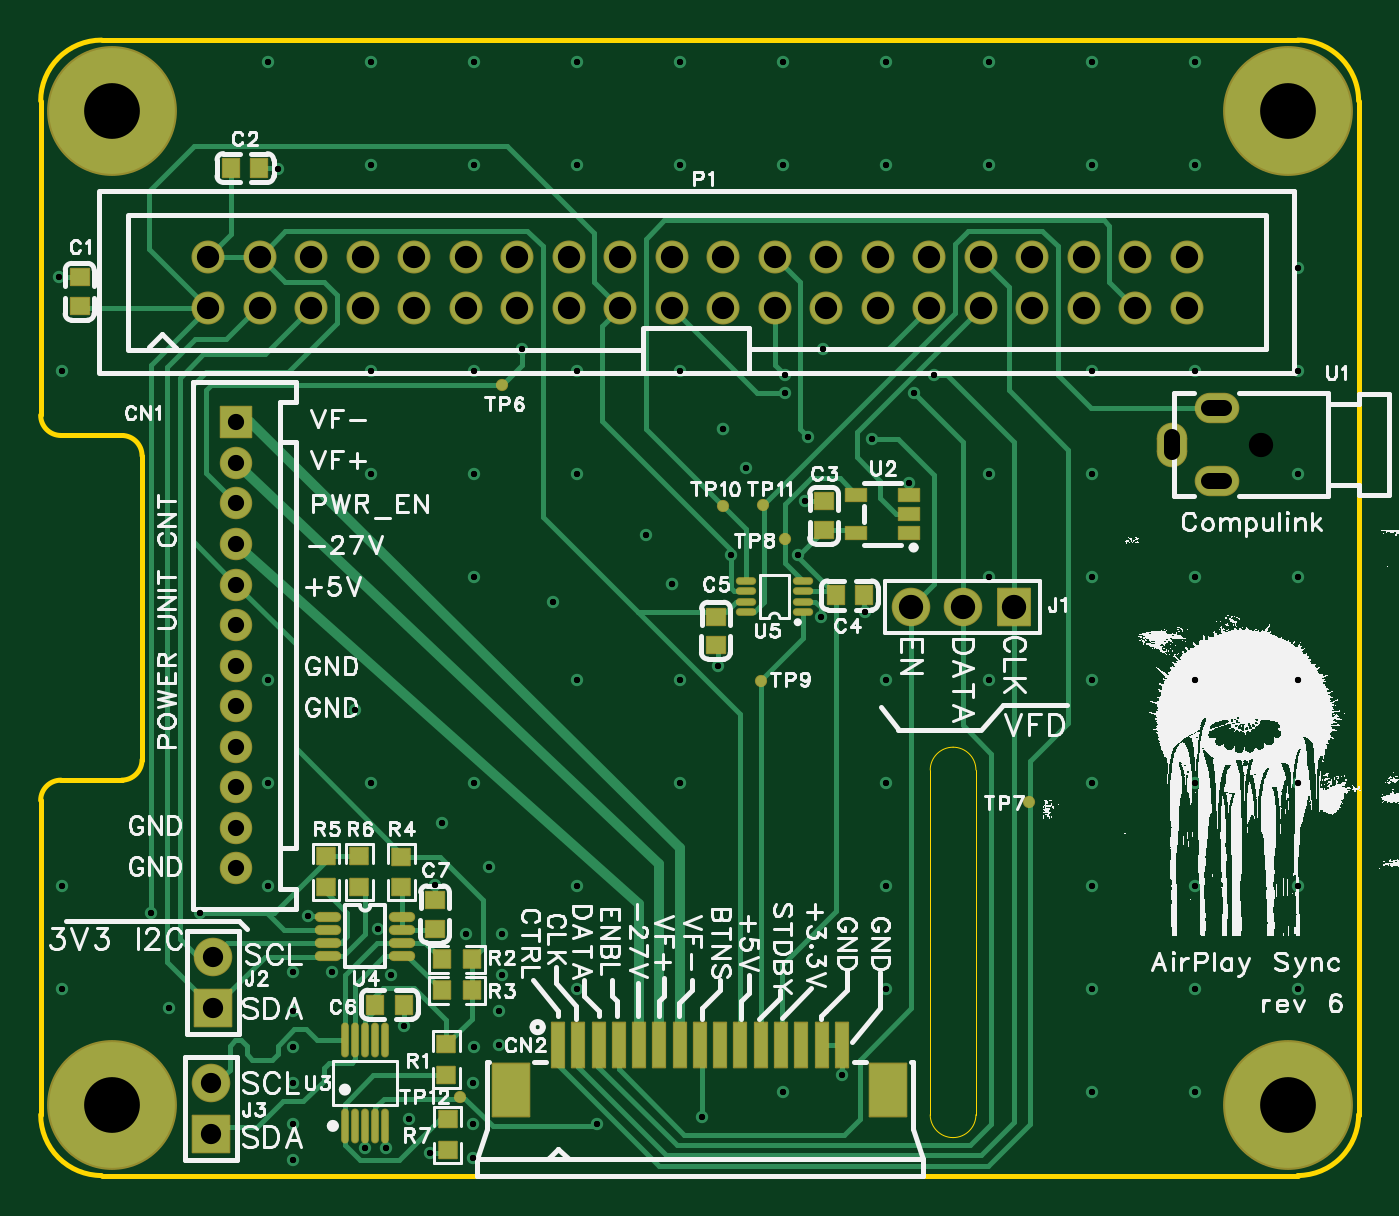
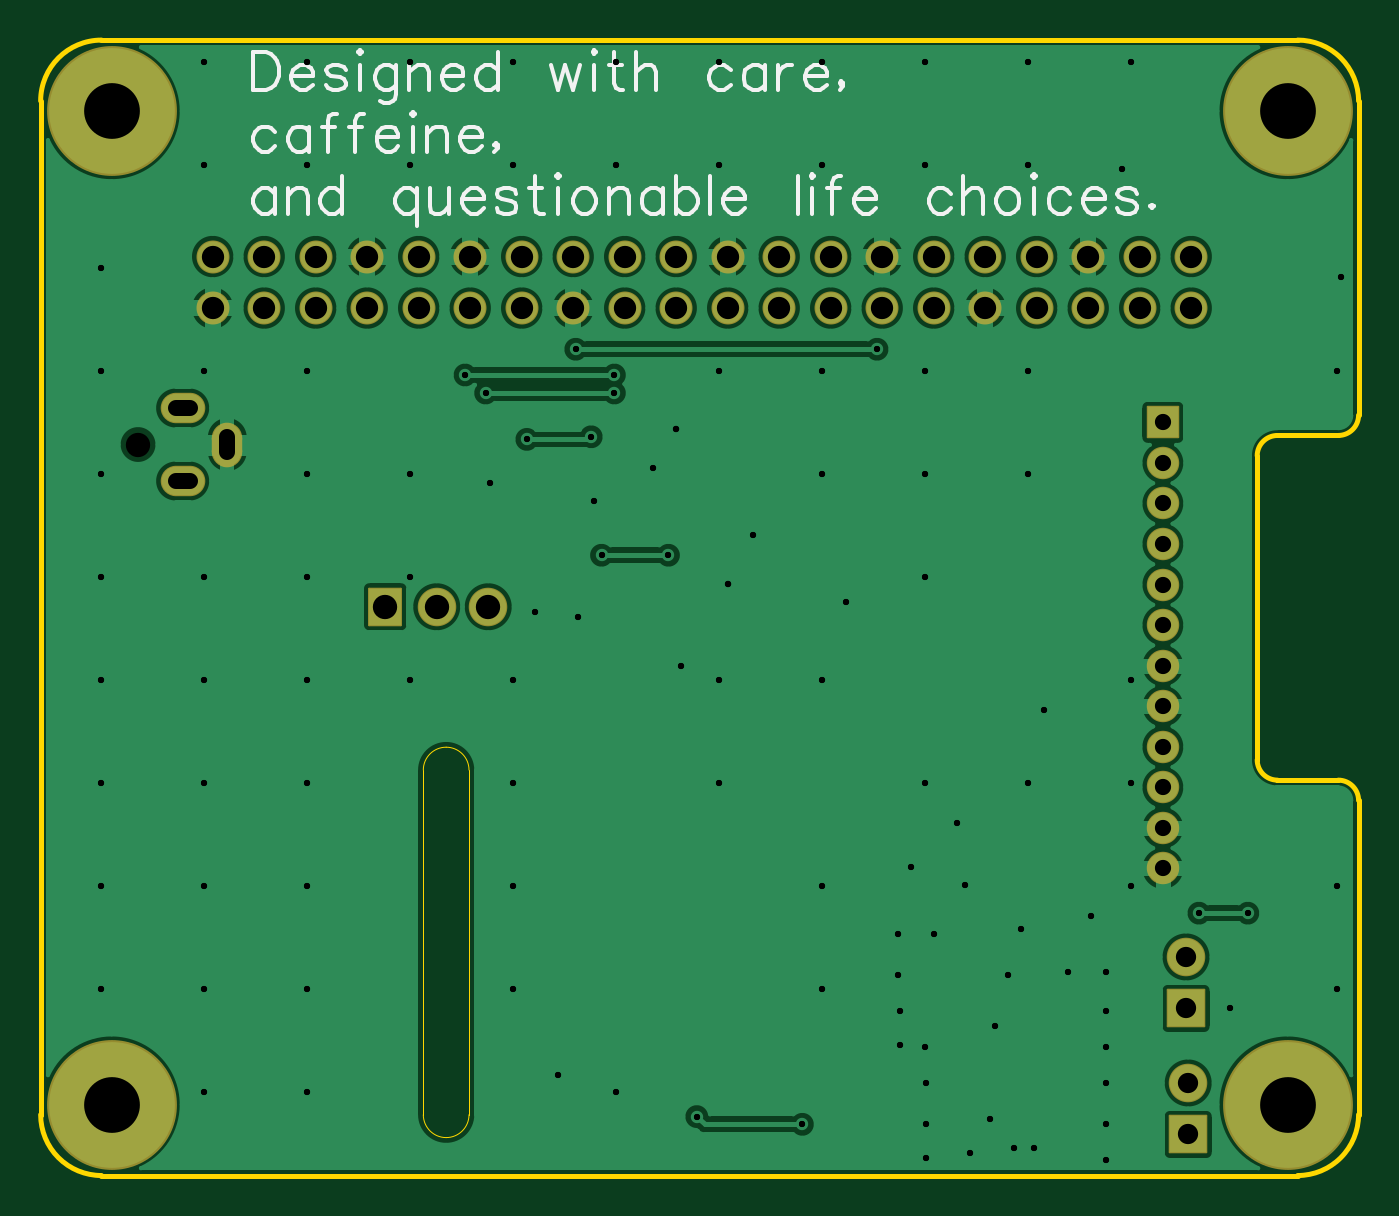
Circuit board: 11 layer files. Board 65.0 x 56.0 mm.
- drill: Drill_NPTH_Through.DRL (362 bytes)
- drill: Drill_PTH_Through.DRL (4287 bytes)
- drill: Drill_PTH_Through_Via.DRL (2801 bytes)
- outline: Gerber_BoardOutlineLayer.GKO (1326 bytes)
- bottom_copper: Gerber_BottomLayer.GBL (36626 bytes)
- bottom_silk: Gerber_BottomSilkscreenLayer.GBO (14688 bytes)
- bottom_mask: Gerber_BottomSolderMaskLayer.GBS (2670 bytes)
- top_copper: Gerber_TopLayer.GTL (18525 bytes)
- paste: Gerber_TopPasteMaskLayer.GTP (6372 bytes)
- top_silk: Gerber_TopSilkscreenLayer.GTO (354265 bytes)
- top_mask: Gerber_TopSolderMaskLayer.GTS (5513 bytes)

=== drill: Drill_NPTH_Through.DRL ===
;TYPE=NON_PLATED
;Layer: NPTH_Through
;EasyEDA Pro Client v2.1.49.573a4102.674264, 2024-02-19 19:22:53
;Gerber Generator version 0.3
M48
METRIC,LZ,000.00000
;Hole size 1 = 1.20000 METRIC
T01C1.20000
;Hole size 2 = 2.75001 METRIC
T02C2.75001
%
G05
G90
T01
X06019599Y-02044700
T02
X00349974Y-00400009
X00349974Y-05299997
X06149975Y-05300010
X06149975Y-00400009
M30
=== drill: Drill_PTH_Through.DRL ===
;TYPE=PLATED
;Layer: PTH_Through
;EasyEDA Pro Client v2.1.49.573a4102.674264, 2024-02-19 19:22:53
;Gerber Generator version 0.3
M48
METRIC,LZ,000.00000
;Hole size 1 = 0.30500 METRIC
T01C0.30500
;Hole size 2 = 0.30998 METRIC
T02C0.30998
;Hole size 3 = 0.80000 METRIC
T03C0.80000
;Hole size 4 = 1.00000 METRIC
T04C1.00000
;Hole size 5 = 1.09982 METRIC
T05C1.09982
;Hole size 6 = 1.20000 METRIC
T06C1.20000
%
G05
G90
T01
X00546108Y-04356097
X00787408Y-04356097
X03949700Y-05156200
X03860808Y-01574797
X03403600Y-02590800
X02743200Y-05397500
X03263900Y-05359400
X02374908Y-01574797
X03784608Y-02006597
X04102108Y-02019297
X03670308Y-01790697
X03670308Y-01701797
X04305300Y-01790700
X04406908Y-01701797
X02139145Y-01681223
X02647145Y-04729223
X00088900Y-01219200
X00107145Y-01681223
X00107145Y-04221223
X00107145Y-04729223
X00635000Y-04826000
X01123145Y-00157223
X01168400Y-00685800
X01123145Y-03205223
X01123145Y-03713223
X01123145Y-04221223
X01631145Y-00157223
X01631145Y-00665223
X01631145Y-01681223
X01631145Y-02189223
X01631145Y-03713223
X01981200Y-03911600
X02139145Y-00157223
X02139145Y-00665223
X02139145Y-02189223
X02139145Y-02697223
X02139145Y-03713223
X01943100Y-04216400
X02133600Y-05194300
X02647145Y-00157223
X02647145Y-00665223
X02647145Y-01681223
X02647145Y-02189223
X02527308Y-02819397
X02647145Y-03205223
X02647145Y-04221223
X03155145Y-00157223
X03155145Y-00665223
X03155145Y-01681223
X02984508Y-02489197
X03155145Y-03205223
X03155145Y-03713223
X03663145Y-00157223
X03663145Y-00665223
X03479800Y-02159000
X03663145Y-05237223
X04171145Y-00157223
X04171145Y-00665223
X04171145Y-03205223
X04171145Y-03713223
X04171145Y-04221223
X04171145Y-04729223
X04679145Y-00157223
X04679145Y-00665223
X04679145Y-02189223
X04679145Y-02697223
X04679145Y-03205223
X05187145Y-00157223
X05187145Y-00665223
X05187145Y-01681223
X05187145Y-02189223
X05187145Y-02697223
X05187145Y-03205223
X05187145Y-03713223
X05187145Y-04221223
X05187145Y-04729223
X05187145Y-05237223
X05695145Y-00157223
X05695145Y-00665223
X05695145Y-01681223
X05695145Y-02697223
X05695145Y-03205223
X05695145Y-03713223
X05695145Y-04221223
X05695145Y-04729223
X05695145Y-05237223
X06203145Y-01173223
X06203145Y-01681223
X06203145Y-02189223
X06203145Y-02697223
X06203145Y-03205223
X06203145Y-03713223
X06203145Y-04221223
X06203145Y-04729223
X01549400Y-03352800
X03340100Y-03136900
X03848100Y-02895600
X04064000Y-02870200
X01435100Y-04648200
X01244600Y-04838700
X01244600Y-05016500
X01244600Y-05194300
X01244600Y-05397500
X01244600Y-05575300
X02133600Y-05397500
X01320800Y-04368800
X02209800Y-04127500
X02133600Y-05562600
X01663700Y-04432300
X03733800Y-02590800
X04284140Y-02232604
X03771900Y-02324100
X01244600Y-04648200
X01727200Y-04660900
X02095500Y-04457700
X02273243Y-04457700
X02273243Y-04659656
X02260600Y-04838700
X02260600Y-05003800
X02136891Y-05016500
X01790700Y-04914900
X01701800Y-05511800
X01600200Y-05511800
X01917700Y-05537200
X01816100Y-05372100
T02
X03111500Y-02730500
X03365508Y-01968497
T03
X00965200Y-01935302
X00965200Y-02135302
X00965200Y-02335301
X00965200Y-02535301
X00965200Y-02735303
X00965200Y-02935303
X00965200Y-03135302
X00965200Y-03335302
X00965200Y-03535302
X00965200Y-03735301
X00965200Y-03935303
X00965200Y-04135308
X05579600Y-02079701G85X05579600Y-02009699
X05834610Y-01864712G85X05764610Y-01864712
X05834610Y-02224711G85X05764610Y-02224711
T04
X00850900Y-04572000
X00850900Y-04826000
X00840321Y-05193520
X00840321Y-05447520
T05
X00825500Y-01371600
X00825500Y-01117600
X01079500Y-01371600
X01079500Y-01117600
X01333500Y-01371600
X01333500Y-01117600
X01587500Y-01371600
X01587500Y-01117600
X01841500Y-01371600
X01841500Y-01117600
X02095500Y-01371600
X02095500Y-01117600
X02349500Y-01371600
X02349500Y-01117600
X02603500Y-01371600
X02603500Y-01117600
X02857500Y-01371600
X02857500Y-01117600
X03111500Y-01371600
X03111500Y-01117600
X03365500Y-01371600
X03365500Y-01117600
X03619500Y-01371600
X03619500Y-01117600
X03873500Y-01371600
X03873500Y-01117600
X04127500Y-01371600
X04127500Y-01117600
X04381500Y-01371600
X04381500Y-01117600
X04635500Y-01371600
X04635500Y-01117600
X04889500Y-01371600
X04889500Y-01117600
X05143500Y-01371600
X05143500Y-01117600
X05397500Y-01371600
X05397500Y-01117600
X05651500Y-01371600
X05651500Y-01117600
T06
X04292600Y-02844800
X04546600Y-02844800
X04800600Y-02844800
M30
=== drill: Drill_PTH_Through_Via.DRL ===
;TYPE=PLATED
;Layer: PTH_Through_Via
;EasyEDA Pro Client v2.1.49.573a4102.674264, 2024-02-19 19:22:53
;Gerber Generator version 0.3
M48
METRIC,LZ,000.00000
;Hole size 1 = 0.30500 METRIC
T01C0.30500
;Hole size 2 = 0.30998 METRIC
T02C0.30998
%
G05
G90
T01
X00546108Y-04356097
X00787408Y-04356097
X03949700Y-05156200
X03860808Y-01574797
X03403600Y-02590800
X02743200Y-05397500
X03263900Y-05359400
X02374908Y-01574797
X03784608Y-02006597
X04102108Y-02019297
X03670308Y-01790697
X03670308Y-01701797
X04305300Y-01790700
X04406908Y-01701797
X02139145Y-01681223
X02647145Y-04729223
X00088900Y-01219200
X00107145Y-01681223
X00107145Y-04221223
X00107145Y-04729223
X00635000Y-04826000
X01123145Y-00157223
X01168400Y-00685800
X01123145Y-03205223
X01123145Y-03713223
X01123145Y-04221223
X01631145Y-00157223
X01631145Y-00665223
X01631145Y-01681223
X01631145Y-02189223
X01631145Y-03713223
X01981200Y-03911600
X02139145Y-00157223
X02139145Y-00665223
X02139145Y-02189223
X02139145Y-02697223
X02139145Y-03713223
X01943100Y-04216400
X02133600Y-05194300
X02647145Y-00157223
X02647145Y-00665223
X02647145Y-01681223
X02647145Y-02189223
X02527308Y-02819397
X02647145Y-03205223
X02647145Y-04221223
X03155145Y-00157223
X03155145Y-00665223
X03155145Y-01681223
X02984508Y-02489197
X03155145Y-03205223
X03155145Y-03713223
X03663145Y-00157223
X03663145Y-00665223
X03479800Y-02159000
X03663145Y-05237223
X04171145Y-00157223
X04171145Y-00665223
X04171145Y-03205223
X04171145Y-03713223
X04171145Y-04221223
X04171145Y-04729223
X04679145Y-00157223
X04679145Y-00665223
X04679145Y-02189223
X04679145Y-02697223
X04679145Y-03205223
X05187145Y-00157223
X05187145Y-00665223
X05187145Y-01681223
X05187145Y-02189223
X05187145Y-02697223
X05187145Y-03205223
X05187145Y-03713223
X05187145Y-04221223
X05187145Y-04729223
X05187145Y-05237223
X05695145Y-00157223
X05695145Y-00665223
X05695145Y-01681223
X05695145Y-02697223
X05695145Y-03205223
X05695145Y-03713223
X05695145Y-04221223
X05695145Y-04729223
X05695145Y-05237223
X06203145Y-01173223
X06203145Y-01681223
X06203145Y-02189223
X06203145Y-02697223
X06203145Y-03205223
X06203145Y-03713223
X06203145Y-04221223
X06203145Y-04729223
X01549400Y-03352800
X03340100Y-03136900
X03848100Y-02895600
X04064000Y-02870200
X01435100Y-04648200
X01244600Y-04838700
X01244600Y-05016500
X01244600Y-05194300
X01244600Y-05397500
X01244600Y-05575300
X02133600Y-05397500
X01320800Y-04368800
X02209800Y-04127500
X02133600Y-05562600
X01663700Y-04432300
X03733800Y-02590800
X04284140Y-02232604
X03771900Y-02324100
X01244600Y-04648200
X01727200Y-04660900
X02095500Y-04457700
X02273243Y-04457700
X02273243Y-04659656
X02260600Y-04838700
X02260600Y-05003800
X02136891Y-05016500
X01790700Y-04914900
X01701800Y-05511800
X01600200Y-05511800
X01917700Y-05537200
X01816100Y-05372100
T02
X03111500Y-02730500
X03365508Y-01968497
M30
=== outline: Gerber_BoardOutlineLayer.GKO ===
G04 Layer: BoardOutlineLayer*
G04 EasyEDA Pro v2.1.49.573a4102.674264, 2024-02-19 19:22:48*
G04 Gerber Generator version 0.3*
G04 Scale: 100 percent, Rotated: No, Reflected: No*
G04 Dimensions in millimeters*
G04 Leading zeros omitted, absolute positions, 3 integers and 5 decimals*
%FSLAX35Y35*%
%MOMM*%
%ADD10C,0.254*%
%ADD11C,0.0254*%
G75*


G04 PolygonModel Start*
G54D10*
G01X6200000Y-5650022D02*
G01X299999Y-5650022D01*
G01X-61Y-3800015D02*
G02X99939Y-3700015I100000J0D01*
G01X99931Y-3700013D01*
G01X399931D01*
G01X399938Y-3700015D01*
G03X499938Y-3600016I-330J100329D01*
G01X499930Y-3600013D01*
G01Y-2100019D01*
G01X499938D01*
G03X399938Y-2000019I-100076J-76D01*
G01X399931D01*
G01X99931D01*
G01X99939D01*
G02X-61Y-1900019I0J100000D01*
G01X20Y-350020D02*
G02X300020Y-50020I299999J0D01*
G01X6200021Y-50043D01*
G02X6500020Y-350042I0J-299999D01*
G01Y-5350043D01*
G01X6500000Y-5350022D01*
G02X6200000Y-5650022I-299999J0D01*
G01X-61Y-3800015D02*
G01X-61Y-5350022D01*
G01X20Y-350020D02*
G01X20Y-1900019D01*
G01X299999Y-5650022D02*
G02X0Y-5350022I0J299999D01*
G54D11*
G01X4500001Y-5462895D02*
G02X4387301Y-5350195I0J112700D01*
G01Y-4500199D01*
G01Y-3650196D01*
G02X4500001Y-3537496I112700J0D01*
G02X4612701Y-3650196I0J-112700D01*
G01Y-4500199D01*
G01Y-5350195D01*
G02X4500001Y-5462895I-112700J0D01*
G04 PolygonModel End*

M02*

=== bottom_copper: Gerber_BottomLayer.GBL (36626 bytes, source omitted) ===
=== bottom_silk: Gerber_BottomSilkscreenLayer.GBO (14688 bytes, source omitted) ===
=== bottom_mask: Gerber_BottomSolderMaskLayer.GBS ===
G04 Layer: BottomSolderMaskLayer*
G04 EasyEDA Pro v2.1.49.573a4102.674264, 2024-02-19 19:22:48*
G04 Gerber Generator version 0.3*
G04 Scale: 100 percent, Rotated: No, Reflected: No*
G04 Dimensions in millimeters*
G04 Leading zeros omitted, absolute positions, 3 integers and 5 decimals*
%FSLAX35Y35*%
%MOMM*%
%AMRoundRect*1,1,$1,$2,$3*1,1,$1,$4,$5*1,1,$1,0-$2,0-$3*1,1,$1,0-$4,0-$5*20,1,$1,$2,$3,$4,$5,0*20,1,$1,$4,$5,0-$2,0-$3,0*20,1,$1,0-$2,0-$3,0-$4,0-$5,0*20,1,$1,0-$4,0-$5,$2,$3,0*4,1,4,$2,$3,$4,$5,0-$2,0-$3,0-$4,0-$5,$2,$3,0*%
%AMOval*1,1,$1,$2,$3*1,1,$1,$4,$5*20,1,$1,$2,$3,$4,$5,0*%
%ADD10C,6.40319*%
%ADD11RoundRect,0.09414X0.75294X0.75294X0.75294X-0.75294*%
%ADD12C,1.60002*%
%ADD13C,1.9016*%
%ADD14RoundRect,0.09579X0.7903X-0.9029X-0.7903X-0.9029*%
%ADD15RoundRect,0.09645X-0.90257X-0.90257X-0.90257X0.90257*%
%ADD16Oval,1.50002X0.0X-0.35X0.0X0.35*%
%ADD17O,2.20002X1.50002*%
%ADD18C,1.6256*%
G75*


G04 Pad Start*
G54D10*
G01X350020Y-400022D03*
G01X350020Y-5300012D03*
G01X6150008Y-5300012D03*
G01X6150008Y-400022D03*
G54D11*
G01X965200Y-1935302D03*
G54D12*
G01X965200Y-2135302D03*
G01X965200Y-2335301D03*
G01X965200Y-2535301D03*
G01X965200Y-2735301D03*
G01X965200Y-2935300D03*
G01X965200Y-3135300D03*
G01X965200Y-3335299D03*
G01X965200Y-3535299D03*
G01X965200Y-3735299D03*
G01X965200Y-3935298D03*
G01X965200Y-4135298D03*
G54D13*
G01X4292600Y-2844800D03*
G01X4546600Y-2844800D03*
G54D14*
G01X4800600Y-2844800D03*
G54D13*
G01X850900Y-4572000D03*
G54D15*
G01X850900Y-4826000D03*
G54D16*
G01X5579595Y-2044700D03*
G54D17*
G01X5799610Y-1864700D03*
G01X5799610Y-2224700D03*
G54D18*
G01X825500Y-1371600D03*
G01X825500Y-1117600D03*
G01X1079500Y-1371600D03*
G01X1079500Y-1117600D03*
G01X1333500Y-1371600D03*
G01X1333500Y-1117600D03*
G01X1587500Y-1371600D03*
G01X1587500Y-1117600D03*
G01X1841500Y-1371600D03*
G01X1841500Y-1117600D03*
G01X2095500Y-1371600D03*
G01X2095500Y-1117600D03*
G01X2349500Y-1371600D03*
G01X2349500Y-1117600D03*
G01X2603500Y-1371600D03*
G01X2603500Y-1117600D03*
G01X2857500Y-1371600D03*
G01X2857500Y-1117600D03*
G01X3111500Y-1371600D03*
G01X3111500Y-1117600D03*
G01X3365500Y-1371600D03*
G01X3365500Y-1117600D03*
G01X3619500Y-1371600D03*
G01X3619500Y-1117600D03*
G01X3873500Y-1371600D03*
G01X3873500Y-1117600D03*
G01X4127500Y-1371600D03*
G01X4127500Y-1117600D03*
G01X4381500Y-1371600D03*
G01X4381500Y-1117600D03*
G01X4635500Y-1371600D03*
G01X4635500Y-1117600D03*
G01X4889500Y-1371600D03*
G01X4889500Y-1117600D03*
G01X5143500Y-1371600D03*
G01X5143500Y-1117600D03*
G01X5397500Y-1371600D03*
G01X5397500Y-1117600D03*
G01X5651500Y-1371600D03*
G01X5651500Y-1117600D03*
G54D13*
G01X840321Y-5193520D03*
G54D15*
G01X840321Y-5447520D03*
G04 Pad End*

M02*

=== top_copper: Gerber_TopLayer.GTL (18525 bytes, source omitted) ===
=== paste: Gerber_TopPasteMaskLayer.GTP (6372 bytes, source omitted) ===
=== top_silk: Gerber_TopSilkscreenLayer.GTO (354265 bytes, source omitted) ===
=== top_mask: Gerber_TopSolderMaskLayer.GTS ===
G04 Layer: TopSolderMaskLayer*
G04 EasyEDA Pro v2.1.49.573a4102.674264, 2024-02-19 19:22:48*
G04 Gerber Generator version 0.3*
G04 Scale: 100 percent, Rotated: No, Reflected: No*
G04 Dimensions in millimeters*
G04 Leading zeros omitted, absolute positions, 3 integers and 5 decimals*
%FSLAX35Y35*%
%MOMM*%
%AMRoundRect*1,1,$1,$2,$3*1,1,$1,$4,$5*1,1,$1,0-$2,0-$3*1,1,$1,0-$4,0-$5*20,1,$1,$2,$3,$4,$5,0*20,1,$1,$4,$5,0-$2,0-$3,0*20,1,$1,0-$2,0-$3,0-$4,0-$5,0*20,1,$1,0-$4,0-$5,$2,$3,0*4,1,4,$2,$3,$4,$5,0-$2,0-$3,0-$4,0-$5,$2,$3,0*%
%AMOval*1,1,$1,$2,$3*1,1,$1,$4,$5*20,1,$1,$2,$3,$4,$5,0*%
%ADD10C,6.40319*%
%ADD11C,0.6016*%
%ADD12RoundRect,0.09414X0.75294X0.75294X0.75294X-0.75294*%
%ADD13C,1.60002*%
%ADD14RoundRect,0.08875X0.3064X-1.10642X-0.3064X-1.10642*%
%ADD15RoundRect,0.09645X0.90257X1.30257X0.90257X-1.30257*%
%ADD16C,1.9016*%
%ADD17RoundRect,0.09579X0.7903X-0.9029X-0.7903X-0.9029*%
%ADD18RoundRect,0.09645X-0.90257X-0.90257X-0.90257X0.90257*%
%ADD19RoundRect,0.09131X-0.40514X0.45514X0.40514X0.45514*%
%ADD20RoundRect,0.09131X0.45514X0.40514X0.45514X-0.40514*%
%ADD21RoundRect,0.09131X0.40514X-0.45514X-0.40514X-0.45514*%
%ADD22RoundRect,0.09138X0.43712X0.40835X0.43712X-0.40835*%
%ADD23Oval,1.50002X0.0X-0.35X0.0X0.35*%
%ADD24O,2.20002X1.50002*%
%ADD25O,1.0066X0.38161*%
%ADD26O,0.38161X1.72161*%
%ADD27C,1.6256*%
%ADD28RoundRect,0.08875X-0.50642X0.30643X0.50642X0.30643*%
%ADD29RoundRect,0.09131X-0.45514X-0.40514X-0.45514X0.40514*%
%ADD30Oval,0.5016X0.4X0.0X-0.4X0.0*%
%ADD31RoundRect,0.09138X-0.40835X0.43712X0.40835X0.43712*%
G75*


G04 Pad Start*
G54D10*
G01X350020Y-400022D03*
G01X350020Y-5300012D03*
G01X6150008Y-5300012D03*
G01X6150008Y-400022D03*
G54D11*
G01X2275021Y-1751420D03*
G01X3670421Y-2511820D03*
G01X3552920Y-3210320D03*
G01X3365500Y-2349500D03*
G01X3562420Y-2345120D03*
G01X2070221Y-5264520D03*
G01X4875320Y-3808820D03*
G54D12*
G01X965200Y-1935302D03*
G54D13*
G01X965200Y-2135302D03*
G01X965200Y-2335301D03*
G01X965200Y-2535301D03*
G01X965200Y-2735301D03*
G01X965200Y-2935300D03*
G01X965200Y-3135300D03*
G01X965200Y-3335299D03*
G01X965200Y-3535299D03*
G01X965200Y-3735299D03*
G01X965200Y-3935298D03*
G01X965200Y-4135298D03*
G54D14*
G01X2551201Y-5007686D03*
G01X2651252Y-5007686D03*
G01X2751201Y-5007686D03*
G01X2851201Y-5007686D03*
G01X2951201Y-5007686D03*
G01X3051099Y-5007686D03*
G01X3151276Y-5007686D03*
G01X3251276Y-5007686D03*
G01X3351276Y-5007686D03*
G01X3451276Y-5007686D03*
G01X3551276Y-5007686D03*
G01X3651275Y-5007686D03*
G01X3751224Y-5007686D03*
G01X3851148Y-5007686D03*
G01X3951199Y-5007686D03*
G54D15*
G01X2321281Y-5228514D03*
G01X4181119Y-5228311D03*
G54D16*
G01X4292600Y-2844800D03*
G01X4546600Y-2844800D03*
G54D17*
G01X4800600Y-2844800D03*
G54D16*
G01X850900Y-4572000D03*
G54D18*
G01X850900Y-4826000D03*
G54D19*
G01X4060774Y-2788564D03*
G01X3920769Y-2788564D03*
G54D20*
G01X3329724Y-3033166D03*
G01X3329724Y-2893162D03*
G54D21*
G01X1651000Y-4806798D03*
G01X1791005Y-4806798D03*
G54D22*
G01X2001159Y-5153331D03*
G01X2001159Y-5002658D03*
G01X1407668Y-4226461D03*
G01X1407668Y-4075788D03*
G01X1572125Y-4226461D03*
G01X1572125Y-4075788D03*
G01X2006600Y-5523636D03*
G01X2006600Y-5372964D03*
G54D23*
G01X5579595Y-2044700D03*
G54D24*
G01X5799610Y-1864700D03*
G01X5799610Y-2224700D03*
G54D25*
G01X3479241Y-2718994D03*
G01X3479241Y-2769006D03*
G01X3479241Y-2818994D03*
G01X3479241Y-2869006D03*
G01X3759759Y-2718994D03*
G01X3759759Y-2769006D03*
G01X3759759Y-2818994D03*
G01X3759759Y-2869006D03*
G54D26*
G01X1500200Y-5405298D03*
G01X1550213Y-5405298D03*
G01X1600200Y-5405298D03*
G01X1650213Y-5405298D03*
G01X1700200Y-5405298D03*
G01X1500200Y-4983302D03*
G01X1550213Y-4983302D03*
G01X1600200Y-4983302D03*
G01X1650213Y-4983302D03*
G01X1700200Y-4983302D03*
G54D27*
G01X825500Y-1371600D03*
G01X825500Y-1117600D03*
G01X1079500Y-1371600D03*
G01X1079500Y-1117600D03*
G01X1333500Y-1371600D03*
G01X1333500Y-1117600D03*
G01X1587500Y-1371600D03*
G01X1587500Y-1117600D03*
G01X1841500Y-1371600D03*
G01X1841500Y-1117600D03*
G01X2095500Y-1371600D03*
G01X2095500Y-1117600D03*
G01X2349500Y-1371600D03*
G01X2349500Y-1117600D03*
G01X2603500Y-1371600D03*
G01X2603500Y-1117600D03*
G01X2857500Y-1371600D03*
G01X2857500Y-1117600D03*
G01X3111500Y-1371600D03*
G01X3111500Y-1117600D03*
G01X3365500Y-1371600D03*
G01X3365500Y-1117600D03*
G01X3619500Y-1371600D03*
G01X3619500Y-1117600D03*
G01X3873500Y-1371600D03*
G01X3873500Y-1117600D03*
G01X4127500Y-1371600D03*
G01X4127500Y-1117600D03*
G01X4381500Y-1371600D03*
G01X4381500Y-1117600D03*
G01X4635500Y-1371600D03*
G01X4635500Y-1117600D03*
G01X4889500Y-1371600D03*
G01X4889500Y-1117600D03*
G01X5143500Y-1371600D03*
G01X5143500Y-1117600D03*
G01X5397500Y-1371600D03*
G01X5397500Y-1117600D03*
G01X5651500Y-1371600D03*
G01X5651500Y-1117600D03*
G54D28*
G01X4022890Y-2482596D03*
G01X4022890Y-2292604D03*
G01X4282910Y-2292604D03*
G01X4282910Y-2387600D03*
G01X4282910Y-2482596D03*
G54D29*
G01X3863772Y-2325225D03*
G01X3863772Y-2465230D03*
G54D30*
G01X1417701Y-4372889D03*
G01X1417701Y-4437888D03*
G01X1417701Y-4502912D03*
G01X1417701Y-4567911D03*
G01X1782699Y-4567911D03*
G01X1782699Y-4502912D03*
G01X1782699Y-4437888D03*
G01X1782699Y-4372889D03*
G54D22*
G01X1779039Y-4227347D03*
G01X1779039Y-4076675D03*
G54D20*
G01X1944139Y-4431899D03*
G01X1944139Y-4291894D03*
G54D31*
G01X2127943Y-4736211D03*
G01X1977271Y-4736211D03*
G01X2128586Y-4583811D03*
G01X1977913Y-4583811D03*
G54D29*
G01X192187Y-1220325D03*
G01X192187Y-1360330D03*
G54D21*
G01X938609Y-680728D03*
G01X1078614Y-680728D03*
G54D16*
G01X840321Y-5193520D03*
G54D18*
G01X840321Y-5447520D03*
G04 Pad End*

M02*

